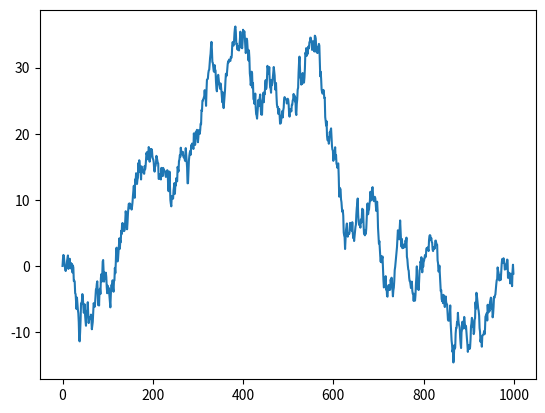
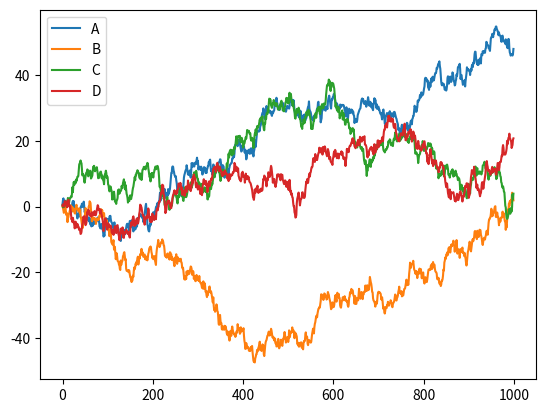
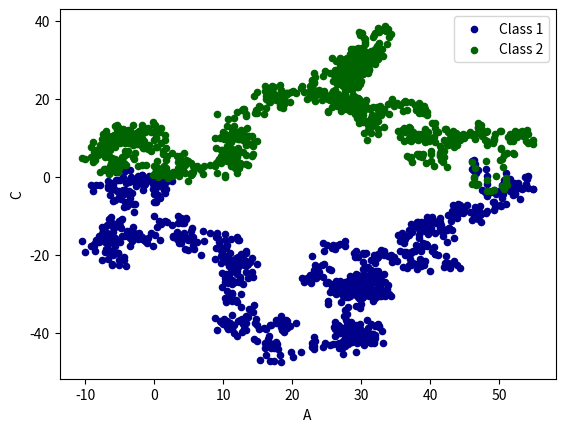

The script that saved these images, in order:
import pandas as pd
import numpy as np
import matplotlib.pyplot as plt

# plot data
# Series , 向量
data = pd.Series(np.random.randn(1000),index = np.arange(1000))
print(data)
data = data.cumsum()
print(data)
data.plot()
plt.show()

# DataFrame , 矩阵
data = pd.DataFrame(np.random.randn(1000,4),
                    index = np.arange(1000),
                    columns = list('ABCD'))
# 随机生成1000行4列的矩阵
data = data.cumsum()
print(data.head(3)) # 打印前几个数据
data.plot()
# plot methods:
# 'bar','hist','box','kde','area','scatter','hex','pie'
ax = data.plot.scatter(x='A',y='B',color='DarkBlue',label='Class 1')
data.plot.scatter(x = 'A',y = 'C',color='DarkGreen',label='Class 2',ax = ax)
# ax = ax 代表画在一个图里
plt.show()
